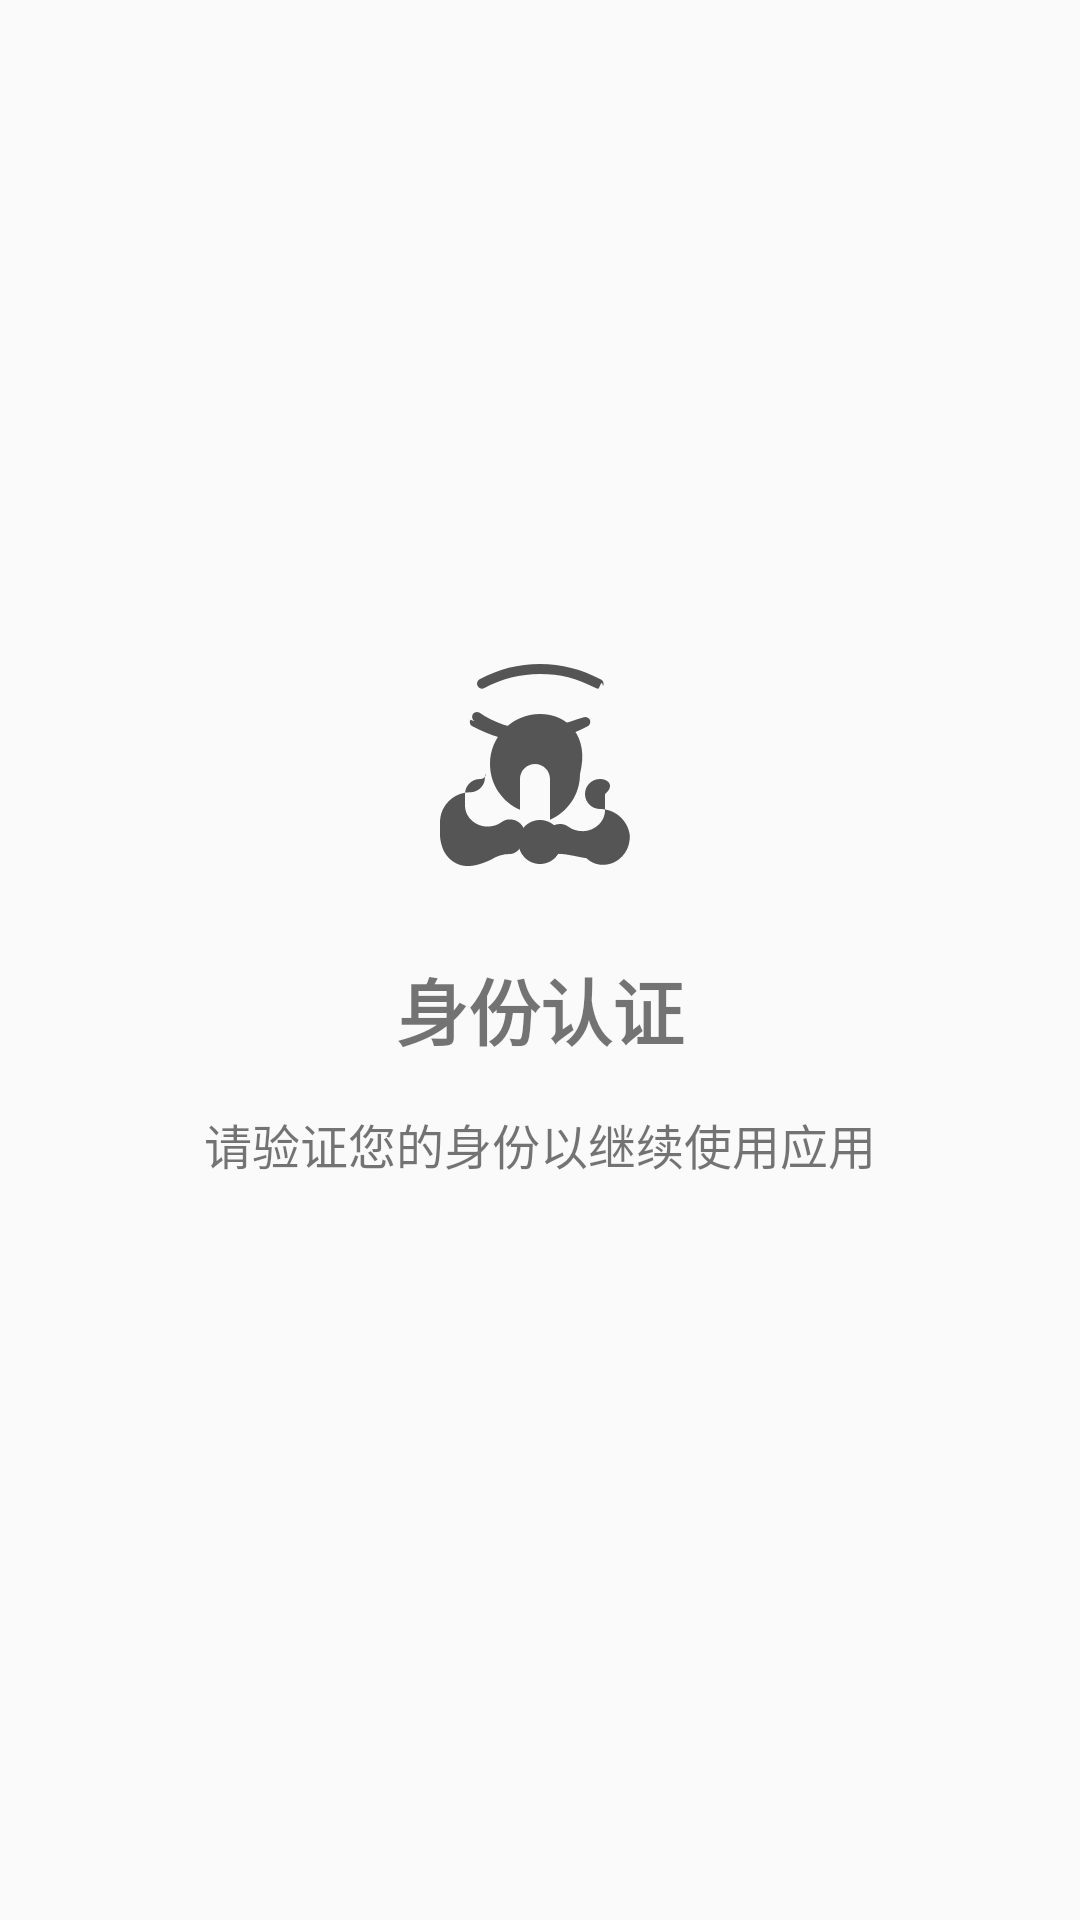

Layout XML and referenced resources for this Android screen:
<!-- AndroidManifest.xml: application theme AppTheme -->
<!-- res/layout/activity_biometric.xml -->
<?xml version="1.0" encoding="utf-8"?>
<LinearLayout xmlns:android="http://schemas.android.com/apk/res/android"
    android:layout_width="match_parent"
    android:layout_height="match_parent"
    android:orientation="vertical"
    android:gravity="center"
    android:padding="16dp">

    <ImageView
        android:layout_width="80dp"
        android:layout_height="80dp"
        android:src="@drawable/ic_biometric"
        android:layout_gravity="center"
        android:layout_marginBottom="24dp" />

    <TextView
        android:layout_width="wrap_content"
        android:layout_height="wrap_content"
        android:text="身份认证"
        android:textSize="24sp"
        android:textStyle="bold"
        android:layout_gravity="center"
        android:layout_marginBottom="16dp" />

    <TextView
        android:layout_width="wrap_content"
        android:layout_height="wrap_content"
        android:text="请验证您的身份以继续使用应用"
        android:textSize="16sp"
        android:layout_gravity="center"
        android:layout_marginBottom="32dp" />

    <Button
        android:id="@+id/btn_retry"
        android:layout_width="wrap_content"
        android:layout_height="wrap_content"
        android:text="重新认证"
        android:onClick="startFingerprintAuth"
        android:visibility="gone" />

</LinearLayout>
<!-- resources referenced by this layout -->
<resources>
  <!-- drawable ic_biometric: vector/xml drawable (drawable, 2564 chars, omitted) -->
  <style name="AppTheme" parent="Theme.AppCompat.Light.DarkActionBar">
          
          <item name="colorPrimary">@color/colorPrimary</item>
          <item name="colorPrimaryDark">@color/colorPrimaryDark</item>
          <item name="colorAccent">@color/colorAccent</item>
      </style>
  <color name="colorPrimary">#ff555555</color>
  <color name="colorPrimaryDark">#66000000</color>
  <color name="colorAccent">#ff00a1e9</color>
</resources>
